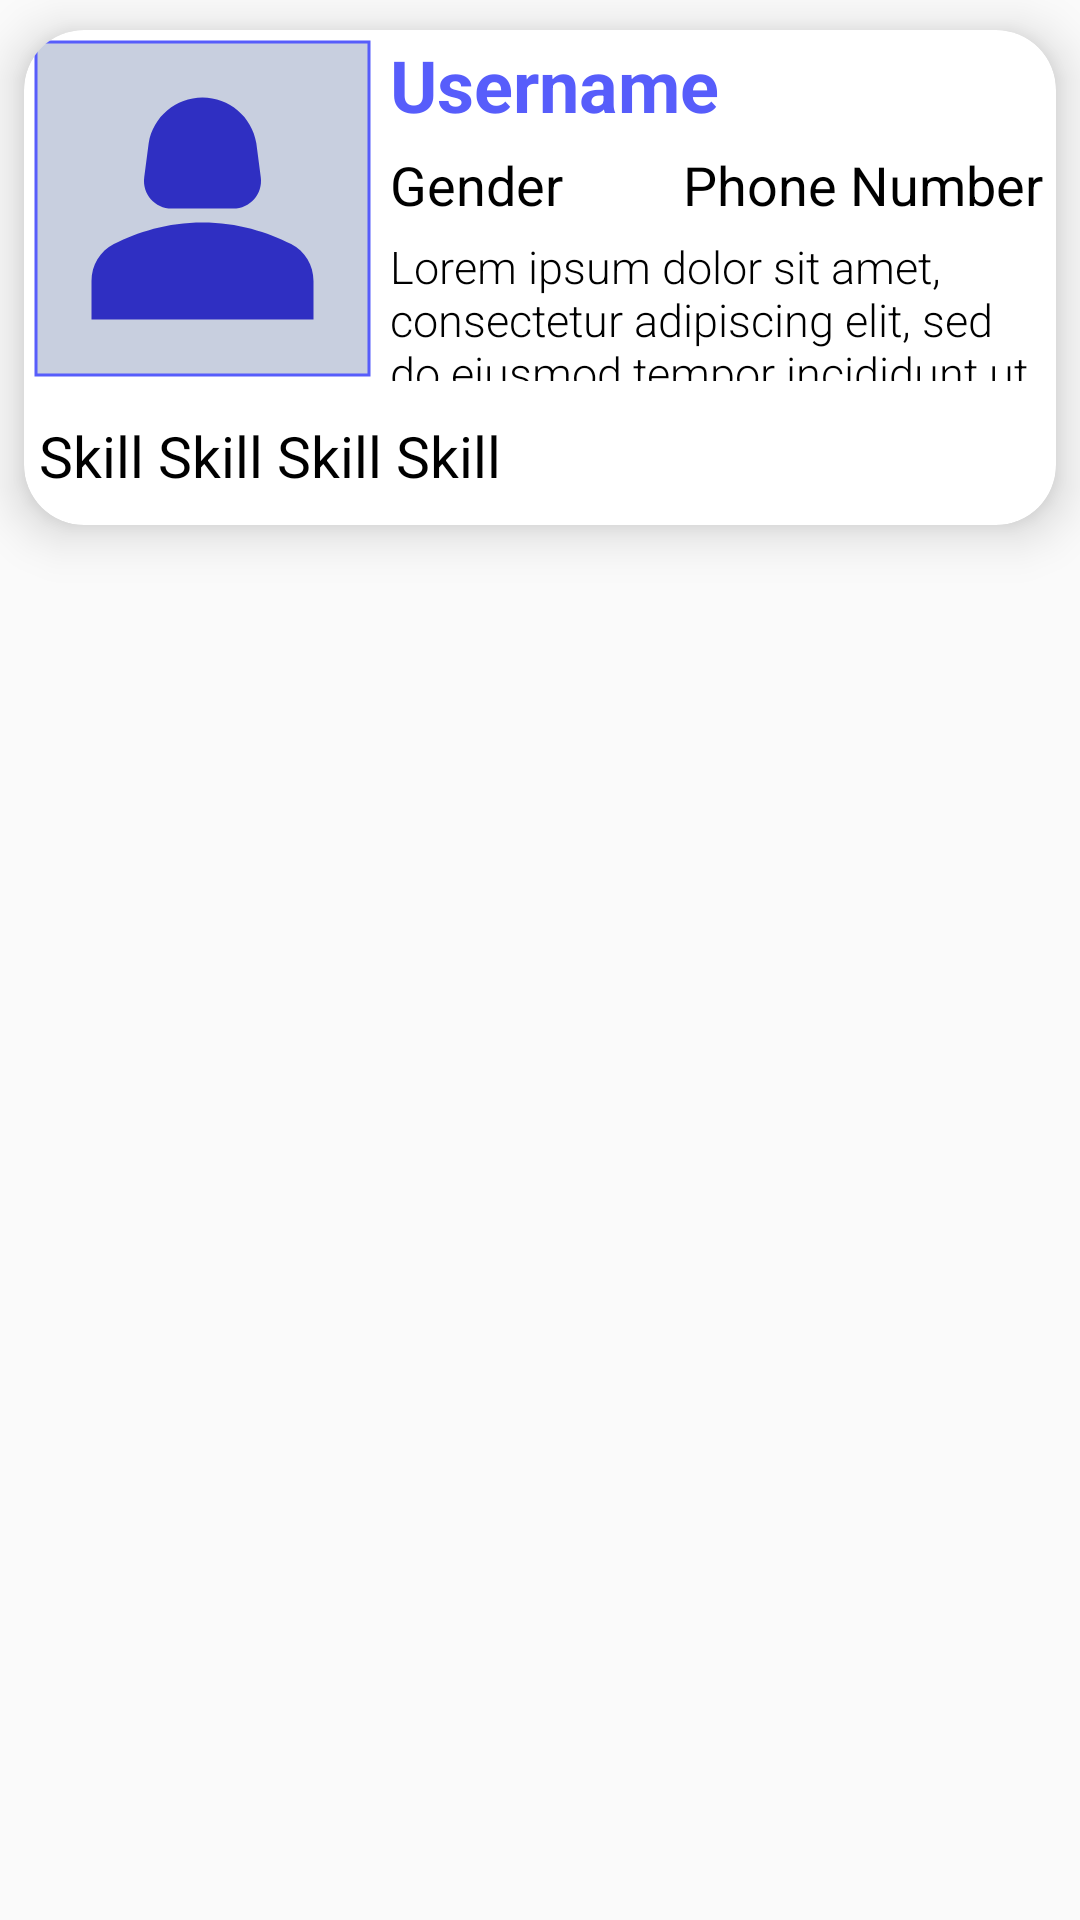

This screen was rendered from an Android layout file. Write that file and the resources it references.
<!-- AndroidManifest.xml: application theme Theme.LinkedN -->
<!-- res/layout/post_item.xml -->
<?xml version="1.0" encoding="utf-8"?>
<FrameLayout xmlns:android="http://schemas.android.com/apk/res/android"
    android:layout_width="match_parent"
    android:layout_height="wrap_content"
    xmlns:app="http://schemas.android.com/apk/res-auto">

    <androidx.cardview.widget.CardView
        android:id="@+id/user_card"
        android:layout_width="match_parent"
        android:layout_marginHorizontal="8dp"
        android:layout_height="165dp"
        android:layout_marginTop="10dp"
        app:cardCornerRadius="20dp"
        app:cardElevation="10dp"
        app:cardMaxElevation="12dp"
        app:cardPreventCornerOverlap="true"
        >
        <LinearLayout
            android:layout_width="match_parent"
            android:layout_height="match_parent"
            android:orientation="vertical">

            <LinearLayout
                android:layout_width="match_parent"
                android:layout_height="wrap_content"
                android:orientation="horizontal"
                android:layout_margin="2dp">

                <com.google.android.material.imageview.ShapeableImageView
                    android:id="@+id/user_card_image"
                    android:layout_width="115dp"
                    android:layout_height="115dp"
                    android:background="@color/image_bg_color"
                    android:padding="2dp"
                    android:src="@drawable/person_24"
                    app:shapeAppearanceOverlay="@style/circular"
                    app:strokeColor="@color/light_blue"
                    app:strokeWidth="1dp" />

                <LinearLayout
                    android:layout_width="230dp"
                    android:layout_height="match_parent"
                    android:paddingStart="5dp"
                    android:paddingEnd="5dp"
                    android:orientation="vertical">

                    <TextView
                        android:id="@+id/username"
                        android:layout_width="match_parent"
                        android:layout_height="wrap_content"
                        android:text="@string/username"
                        android:textSize="24sp"
                        android:textStyle="bold"
                        android:textColor="@color/light_blue"
                        />

                    <LinearLayout
                        android:layout_width="match_parent"
                        android:layout_height="wrap_content"
                        android:layout_marginTop="5dp"
                        android:orientation="horizontal">

                        <TextView
                            android:id="@+id/gender"
                            android:layout_width="wrap_content"
                            android:layout_height="wrap_content"
                            android:text="@string/gender"
                            android:textColor="@color/black"
                            android:textSize="18sp" />

                        <TextView
                            android:id="@+id/phoneNumber"
                            android:layout_width="wrap_content"
                            android:layout_height="wrap_content"
                            android:paddingStart="40dp"
                            android:textSize="18sp"
                            android:text="@string/phone_number"
                            android:textColor="@color/black" />
                    </LinearLayout>

                    <TextView
                        android:id="@+id/short_bio"
                        android:layout_width="match_parent"
                        android:layout_height="50dp"
                        android:layout_marginTop="5dp"
                        android:text="@string/dummy_text"
                        android:textSize="15sp"
                        android:textColor="@color/black"
                        android:fontFamily="sans-serif-light"
                        />
                </LinearLayout>
            </LinearLayout>
            <LinearLayout
                android:layout_width="match_parent"
                android:layout_height="wrap_content"
                android:orientation="horizontal"
                android:paddingStart="5dp"
                android:layout_marginTop="10dp">
                <TextView
                    android:id="@+id/skills_tab"
                    android:layout_width="wrap_content"
                    android:layout_height="wrap_content"
                    android:text="@string/skill"
                    android:textSize="19sp"
                    android:textColor="@color/black"/>
            </LinearLayout>

        </LinearLayout>
    </androidx.cardview.widget.CardView>
</FrameLayout>
<!-- resources referenced by this layout -->
<resources>
  <color name="black">#FF000000</color>
  <color name="image_bg_color">#C8CFDF</color>
  <color name="light_blue">#575DFB</color>
  <!-- drawable person_24 (drawable) -->
  <vector android:height="24dp" android:tint="#2F2FC2"
      android:viewportHeight="24" android:viewportWidth="24"
      android:width="24dp" xmlns:android="http://schemas.android.com/apk/res/android">
      <path android:fillColor="@android:color/white" android:pathData="M18.39,14.56C16.71,13.7 14.53,13 12,13c-2.53,0 -4.71,0.7 -6.39,1.56C4.61,15.07 4,16.1 4,17.22V20h16v-2.78C20,16.1 19.39,15.07 18.39,14.56z"/>
      <path android:fillColor="@android:color/white" android:pathData="M9.78,12h4.44c1.21,0 2.14,-1.06 1.98,-2.26l-0.32,-2.45C15.57,5.39 13.92,4 12,4S8.43,5.39 8.12,7.29L7.8,9.74C7.64,10.94 8.57,12 9.78,12z"/>
  </vector>
  <string name="dummy_text">Lorem ipsum dolor sit amet, consectetur adipiscing elit, sed do eiusmod tempor incididunt ut labore et dolore magna aliqua. Ut enim ad minim veniam, quis nostrud exercitation ullamco laboris nisi ut aliquip ex ea commodo consequat.</string>
  <string name="gender">Gender</string>
  <string name="phone_number">Phone Number</string>
  <string name="skill">Skill Skill Skill Skill</string>
  <string name="username">Username</string>
  <style name="Theme.LinkedN" parent="Base.Theme.LinkedN" />
  <style name="Base.Theme.LinkedN" parent="Theme.AppCompat.Light.NoActionBar">
          
          
      </style>
</resources>
